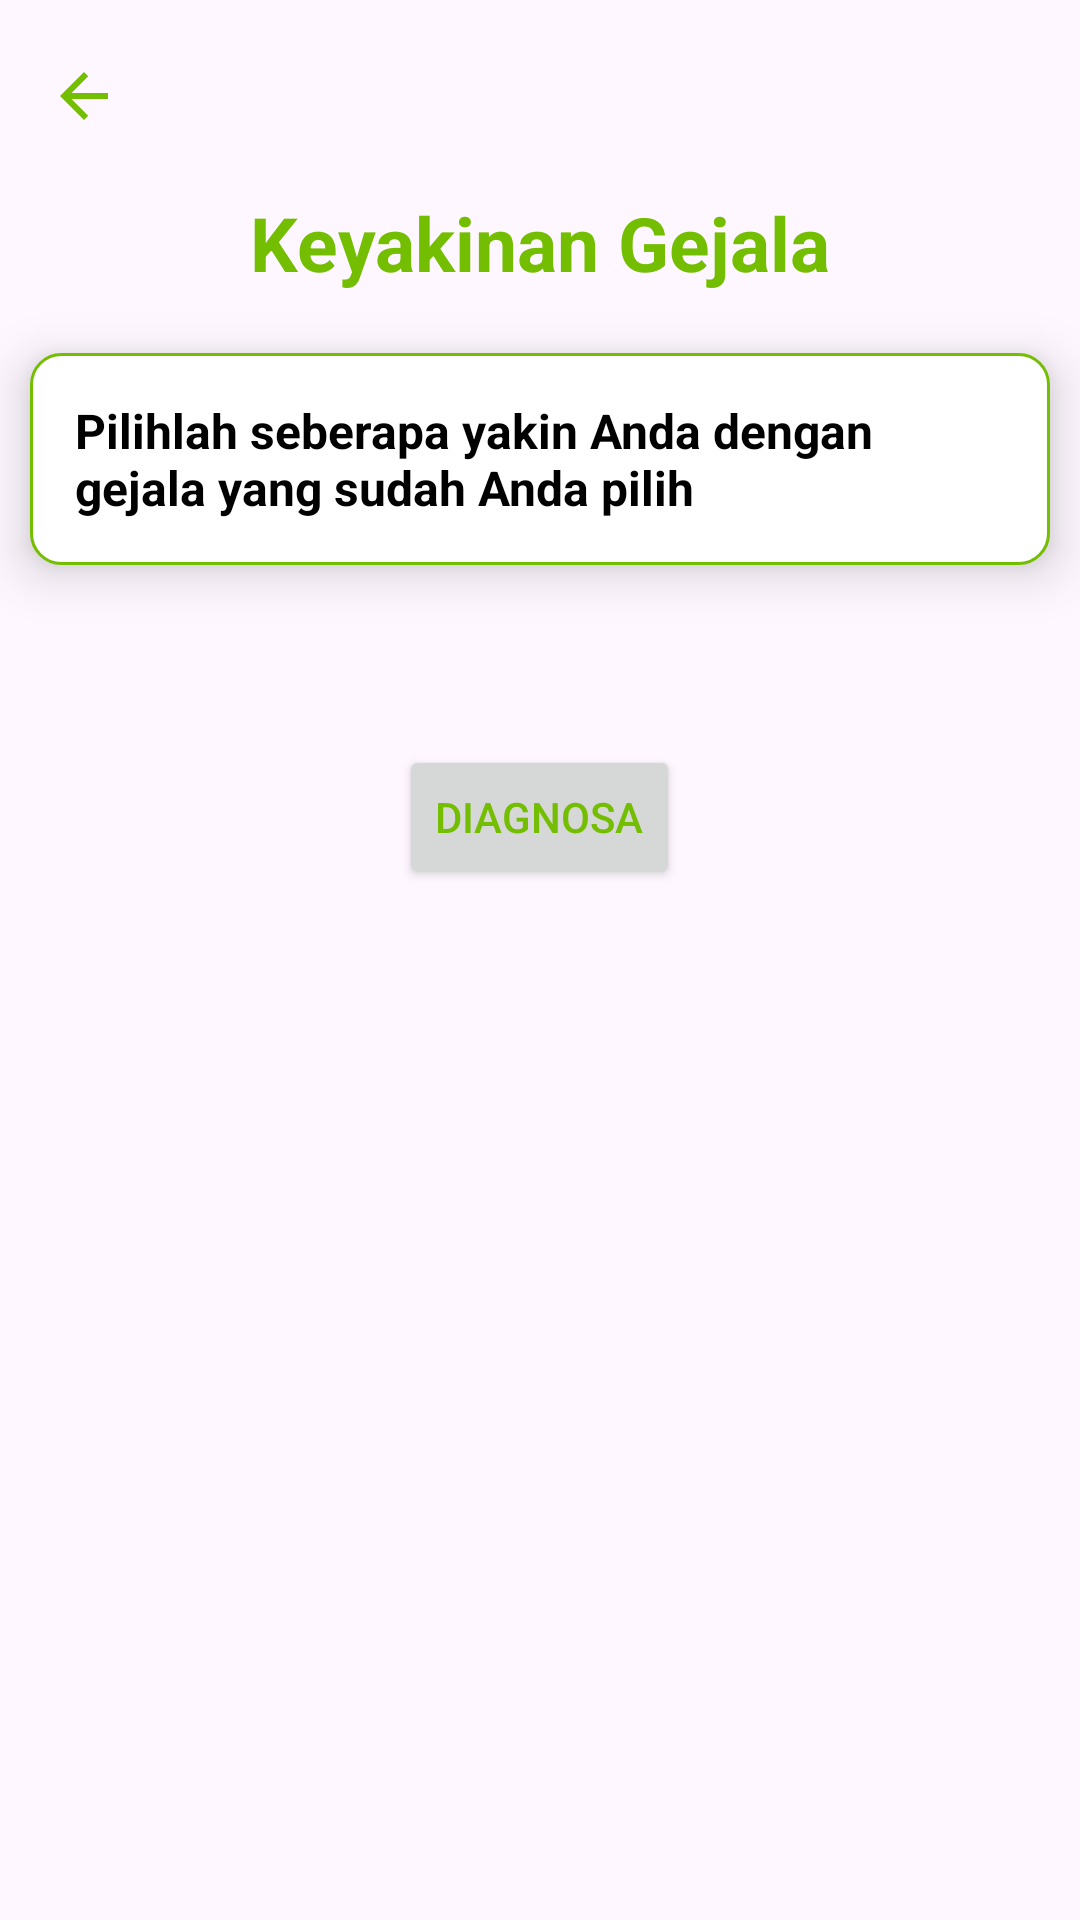

Layout XML and referenced resources for this Android screen:
<!-- AndroidManifest.xml: application theme Theme.MyApplication -->
<!-- res/layout/activity_choose.xml -->
<?xml version="1.0" encoding="utf-8"?>
<LinearLayout
    xmlns:android="http://schemas.android.com/apk/res/android"
    android:layout_width="match_parent"
    android:layout_height="match_parent"
    xmlns:app="http://schemas.android.com/apk/res-auto"
    android:orientation="vertical">

    <ScrollView
        android:layout_width="match_parent"
        android:layout_height="match_parent">

        <LinearLayout
            android:layout_width="match_parent"
            android:layout_height="wrap_content"
            android:orientation="vertical">

            <androidx.appcompat.widget.Toolbar
                android:id="@+id/choose_toolbar"
                android:layout_width="wrap_content"
                android:layout_height="wrap_content"
                app:navigationIcon="@drawable/ic_back_green" />

            <TextView
                android:id="@+id/textView23"
                android:layout_width="match_parent"
                android:layout_height="wrap_content"
                android:gravity="center"
                android:text="Keyakinan Gejala"
                android:textSize="25sp"
                android:textStyle="bold" />

            <LinearLayout
                android:layout_width="match_parent"
                android:layout_height="wrap_content"
                android:layout_marginHorizontal="10dp"
                android:layout_marginTop="20dp"
                android:background="@drawable/bg_rounded_box"
                android:elevation="10dp"
                android:orientation="horizontal"
                android:padding="10dp">

                <TextView
                    android:layout_width="match_parent"
                    android:layout_height="wrap_content"
                    android:padding="5dp"
                    android:text="Pilihlah seberapa yakin Anda dengan gejala yang sudah Anda pilih"
                    android:textColor="@color/black"
                    android:textSize="16sp"
                    android:textStyle="bold" />
            </LinearLayout>

            <androidx.recyclerview.widget.RecyclerView
                android:id="@+id/rv_keyakinan"
                android:layout_width="match_parent"
                android:layout_height="wrap_content"
                android:layout_marginTop="20dp"
                android:padding="10dp" />

            <Button
                android:id="@+id/btn_choose_diagnosa"
                android:layout_width="wrap_content"
                android:layout_height="wrap_content"
                android:layout_gravity="center"
                android:layout_marginVertical="20dp"
                android:drawableStart="@drawable/ic_ulang"
                android:drawablePadding="5dp"
                android:text="Diagnosa" />
        </LinearLayout>
    </ScrollView>
</LinearLayout>
<!-- resources referenced by this layout -->
<resources>
  <color name="black">#FF000000</color>
  <!-- drawable bg_rounded_box (drawable) -->
  <?xml version="1.0" encoding="utf-8"?>
  <shape xmlns:android="http://schemas.android.com/apk/res/android">
      
      <solid android:color="#FFFFFF"/> 
  
      
      <corners android:radius="10dp"/> 
  
      
      <stroke
          android:width="1dp"
          android:color="#74BE01"/> 
  </shape>
  <!-- drawable ic_back_green (drawable) -->
  <vector xmlns:android="http://schemas.android.com/apk/res/android" android:autoMirrored="true" android:height="24dp" android:tint="#74BE01" android:viewportHeight="24" android:viewportWidth="24" android:width="24dp">
        
      <path android:fillColor="@android:color/white" android:pathData="M20,11H7.83l5.59,-5.59L12,4l-8,8 8,8 1.41,-1.41L7.83,13H20v-2z"/>
      
  </vector>
  <style name="Theme.MyApplication" parent="Base.Theme.MyApplication" />
  <style name="Base.Theme.MyApplication" parent="Theme.Material3.Light.NoActionBar">
          
          
          <item name="colorPrimary">@color/green</item>
          <item name="colorPrimaryVariant">#4E8000</item>
          <item name="colorSecondary">#777C6D</item>
          <item name="android:textColor">@color/green</item>
          <item name="navigationIconTint">#D0E9A9</item>
  
  
      </style>
  <color name="green">#74BE01</color>
</resources>
